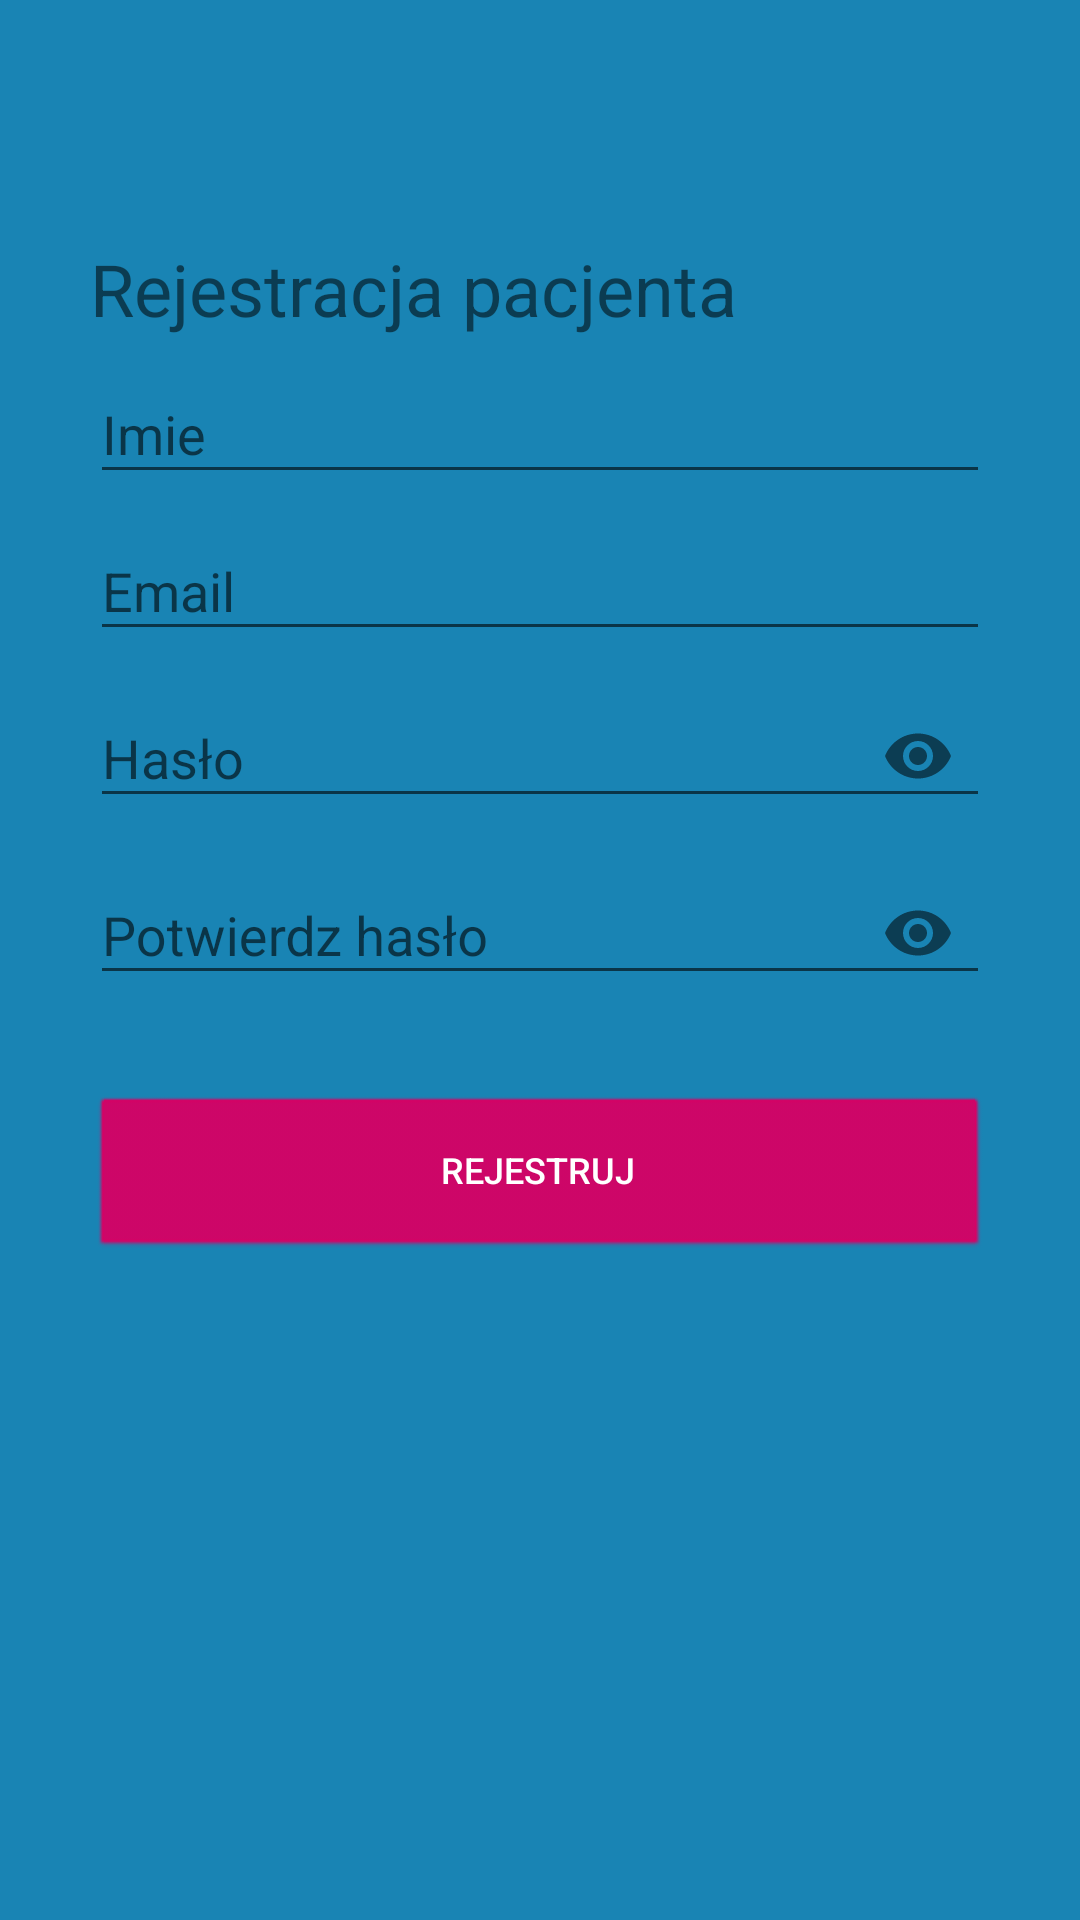

Here is an Android app screen rendered from its layout file. Give the layout XML and the strings, colors and styles it references.
<!-- AndroidManifest.xml: application theme AppThemeRegist -->
<!-- res/layout/activity_register.xml -->
<?xml version="1.0" encoding="utf-8"?>
<LinearLayout
    xmlns:android="http://schemas.android.com/apk/res/android"
    xmlns:app="http://schemas.android.com/apk/res-auto"
    xmlns:tools="http://schemas.android.com/tools"
    android:layout_width="match_parent"
    android:layout_height="match_parent"
    android:orientation="vertical"
    android:paddingLeft="30dp"
    android:paddingRight="30dp"
    android:paddingTop="80dp"
    android:background="@color/colorPrimary2"
    tools:context=".pacjent.PacjentRegisterActivity">

    <TextView
        android:id="@+id/textView4"
        android:layout_width="match_parent"
        android:layout_height="wrap_content"
        android:text="Rejestracja pacjenta"
        android:textSize="24sp" />

    <com.google.android.material.textfield.TextInputLayout
        android:layout_width="match_parent"
        android:layout_height="wrap_content">
        <EditText
            android:id="@+id/name"
            android:hint="Imie"
            android:inputType="textPersonName"
            android:textColor="@color/colorText"
            android:layout_width="match_parent"
            android:layout_height="wrap_content" />
    </com.google.android.material.textfield.TextInputLayout>

    <com.google.android.material.textfield.TextInputLayout
        android:layout_width="match_parent"
        android:layout_height="wrap_content">
        <EditText
            android:id="@+id/email"
            android:hint="Email"
            android:inputType="textEmailAddress"
            android:textColor="@color/colorText"
            android:layout_width="match_parent"
            android:layout_height="wrap_content" />
    </com.google.android.material.textfield.TextInputLayout>

    <com.google.android.material.textfield.TextInputLayout
        android:layout_width="match_parent"
        android:layout_height="wrap_content"
        app:passwordToggleEnabled="true">
        <EditText
            android:id="@+id/password"
            android:hint="Hasło"
            android:inputType="textPassword"
            android:textColor="@color/colorText"
            android:layout_width="match_parent"
            android:layout_height="wrap_content" />
    </com.google.android.material.textfield.TextInputLayout>

    <com.google.android.material.textfield.TextInputLayout

        android:layout_width="match_parent"
        android:layout_height="wrap_content"
        app:passwordToggleEnabled="true">
        <EditText
            android:id="@+id/c_password"
            android:hint="Potwierdz hasło"
            android:inputType="textPassword"
            android:textColor="@color/colorText"
            android:layout_width="match_parent"
            android:layout_height="wrap_content" />
    </com.google.android.material.textfield.TextInputLayout>

    <ProgressBar
        android:id="@+id/loading"
        android:layout_marginTop="30dp"
        android:visibility="gone"
        android:layout_width="match_parent"
        android:layout_height="wrap_content" />

    <Button
        android:id="@+id/btn_regist"
        android:backgroundTint="@color/colorPrimary"
        android:textColor="@android:color/white"
        android:text="REJESTRUJ"
        android:layout_marginTop="30dp"
        android:layout_width="match_parent"
        android:layout_height="55dp" />

</LinearLayout>
<!-- resources referenced by this layout -->
<resources>
  <color name="colorPrimary">#d60064</color>
  <color name="colorPrimary2">#1984b4</color>
  <color name="colorText">#ffffff</color>
  <style name="AppThemeRegist" parent="Theme.AppCompat.Light.DarkActionBar">
          
          <item name="colorPrimary">@color/tealgreen</item>
          <item name="colorPrimaryDark">@color/spearmint</item>
          <item name="colorAccent">@color/teal</item>
          <item name="actionBarStyle">@style/Widget.Styled.ActionBar</item>
          <item name="android:actionBarStyle">@style/Widget.Styled.ActionBar</item>
          <item name="android:buttonStyle">@style/buttonStyle</item>
          <item name="buttonStyle">@style/buttonStyle</item>
          <item name="android:alertDialogTheme">@style/AlertDialogTheme</item>
          <item name="alertDialogTheme">@style/AlertDialogTheme</item>
      </style>
  <color name="tealgreen">#167D7F</color>
  <color name="spearmint">#98D7C2</color>
  <color name="teal">#29A0B1</color>
  <style name="Widget.Styled.ActionBar" parent="Widget.AppCompat.Light.ActionBar.Solid.Inverse">
          <item name="android:displayOptions">showHome|useLogo</item>
          <item name="displayOptions">showHome|useLogo</item>
      </style>
  <style name="buttonStyle" parent="android:Widget.Button">
          <item name="android:textColor">@color/colorTextBright</item>
          <item name="android:textSize">12sp</item>
          <item name="android:fontFamily">"sans-serif-medium"</item>
          <item name="android:textAllCaps">true</item>
      </style>
  <style name="AlertDialogTheme" parent="ThemeOverlay.AppCompat.Dialog.Alert">
          <item name="buttonBarNegativeButtonStyle">@style/NegativeButtonStyle</item>
          <item name="buttonBarPositiveButtonStyle">@style/PositiveButtonStyle</item>
      </style>
  <color name="colorTextBright">#ffffff</color>
  <style name="NegativeButtonStyle" parent="Widget.AppCompat.Button.ButtonBar.AlertDialog">
          <item name="android:textColor">@color/tealgreen</item>
      </style>
  <style name="PositiveButtonStyle" parent="Widget.AppCompat.Button.ButtonBar.AlertDialog">
          <item name="android:textColor">@color/teal</item>
      </style>
</resources>
